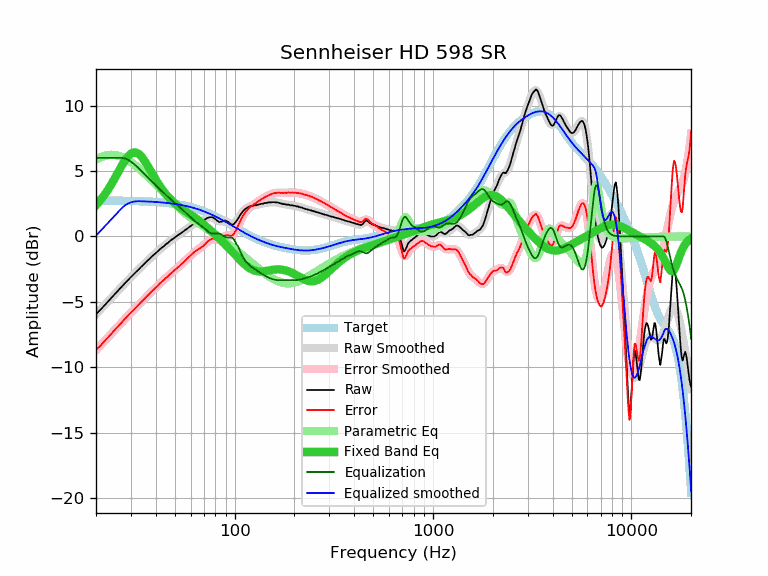

The data file committed next to this chart (first rows):
frequency, raw, error, smoothed, error_smoothed, equalization, parametric_eq, equalized_raw, equalized_smoothed, target
20, -5.92, -8.66, -5.94, -8.68, 6.00, 2.38, 0.08, 0.06, 2.74
21, -5.62, -8.36, -5.60, -8.34, 6.00, 2.75, 0.38, 0.40, 2.74
22, -5.29, -8.03, -5.28, -8.02, 6.00, 3.14, 0.71, 0.72, 2.74
23, -4.97, -7.71, -4.96, -7.70, 6.00, 3.58, 1.03, 1.04, 2.74
24, -4.66, -7.39, -4.66, -7.40, 6.00, 4.03, 1.34, 1.34, 2.73
25, -4.37, -7.10, -4.37, -7.10, 6.00, 4.50, 1.63, 1.63, 2.73
26, -4.09, -6.82, -4.09, -6.82, 6.00, 4.97, 1.91, 1.91, 2.73
27, -3.82, -6.54, -3.83, -6.55, 6.00, 5.41, 2.18, 2.17, 2.72
28, -3.57, -6.29, -3.58, -6.30, 5.95, 5.81, 2.38, 2.38, 2.72
29, -3.33, -6.05, -3.33, -6.05, 5.85, 6.12, 2.52, 2.52, 2.72
30, -3.10, -5.81, -3.10, -5.82, 5.71, 6.33, 2.61, 2.61, 2.71
31, -2.89, -5.60, -2.88, -5.59, 5.54, 6.42, 2.65, 2.66, 2.71
32, -2.68, -5.38, -2.68, -5.38, 5.36, 6.40, 2.68, 2.69, 2.70
33, -2.48, -5.17, -2.47, -5.17, 5.17, 6.28, 2.69, 2.69, 2.69
34, -2.28, -4.97, -2.28, -4.97, 4.97, 6.07, 2.69, 2.69, 2.69
35, -2.10, -4.78, -2.09, -4.77, 4.77, 5.82, 2.67, 2.68, 2.68
36, -1.91, -4.58, -1.92, -4.59, 4.59, 5.52, 2.68, 2.67, 2.67
37, -1.75, -4.41, -1.74, -4.41, 4.41, 5.22, 2.66, 2.66, 2.66
38, -1.57, -4.22, -1.58, -4.23, 4.23, 4.92, 2.66, 2.65, 2.65
39, -1.42, -4.06, -1.42, -4.06, 4.06, 4.62, 2.64, 2.64, 2.64
40, -1.27, -3.90, -1.27, -3.90, 3.90, 4.34, 2.63, 2.63, 2.63
41, -1.13, -3.75, -1.12, -3.74, 3.74, 4.08, 2.61, 2.62, 2.62
42, -0.97, -3.58, -0.99, -3.59, 3.59, 3.83, 2.62, 2.61, 2.61
43, -0.85, -3.45, -0.85, -3.45, 3.45, 3.61, 2.60, 2.60, 2.60
44, -0.74, -3.32, -0.73, -3.31, 3.31, 3.40, 2.57, 2.58, 2.58
45, -0.60, -3.17, -0.61, -3.17, 3.17, 3.22, 2.57, 2.57, 2.57
46, -0.50, -3.05, -0.49, -3.04, 3.04, 3.05, 2.54, 2.55, 2.55
47, -0.37, -2.91, -0.38, -2.91, 2.91, 2.89, 2.54, 2.54, 2.54
48, -0.27, -2.79, -0.27, -2.79, 2.79, 2.75, 2.52, 2.52, 2.52
49, -0.17, -2.67, -0.17, -2.67, 2.67, 2.62, 2.50, 2.50, 2.50
50, -0.07, -2.55, -0.07, -2.56, 2.56, 2.51, 2.49, 2.48, 2.48
51, 0.02, -2.44, 0.02, -2.44, 2.44, 2.40, 2.46, 2.46, 2.46
52, 0.12, -2.32, 0.11, -2.33, 2.33, 2.30, 2.45, 2.44, 2.44
53, 0.19, -2.23, 0.20, -2.22, 2.22, 2.21, 2.41, 2.42, 2.42
54, 0.29, -2.11, 0.29, -2.11, 2.11, 2.12, 2.40, 2.40, 2.40
55, 0.37, -2.00, 0.38, -2.00, 2.00, 2.04, 2.37, 2.37, 2.37
56, 0.46, -1.89, 0.46, -1.89, 1.89, 1.96, 2.35, 2.35, 2.35
57, 0.54, -1.78, 0.55, -1.77, 1.77, 1.88, 2.31, 2.32, 2.32
58, 0.63, -1.67, 0.64, -1.66, 1.66, 1.81, 2.29, 2.30, 2.30
59, 0.71, -1.56, 0.72, -1.55, 1.55, 1.73, 2.26, 2.27, 2.27
60, 0.80, -1.44, 0.79, -1.45, 1.45, 1.66, 2.25, 2.24, 2.24
61, 0.88, -1.33, 0.86, -1.35, 1.35, 1.59, 2.23, 2.21, 2.21
62, 0.94, -1.24, 0.93, -1.26, 1.26, 1.51, 2.20, 2.18, 2.18
63, 1.00, -1.15, 0.98, -1.17, 1.17, 1.44, 2.17, 2.15, 2.15
64, 1.04, -1.08, 1.03, -1.09, 1.09, 1.37, 2.13, 2.12, 2.12
65, 1.08, -1.01, 1.07, -1.02, 1.02, 1.29, 2.10, 2.09, 2.09
66, 1.10, -0.96, 1.11, -0.95, 0.95, 1.21, 2.05, 2.06, 2.06
67, 1.13, -0.89, 1.15, -0.88, 0.88, 1.14, 2.01, 2.02, 2.02
68, 1.17, -0.82, 1.19, -0.80, 0.80, 1.06, 1.97, 1.99, 1.99
69, 1.21, -0.74, 1.23, -0.73, 0.73, 0.98, 1.94, 1.95, 1.95
70, 1.24, -0.68, 1.27, -0.65, 0.65, 0.90, 1.89, 1.92, 1.92
71, 1.30, -0.58, 1.32, -0.56, 0.56, 0.82, 1.86, 1.88, 1.88
72, 1.36, -0.48, 1.36, -0.48, 0.48, 0.74, 1.84, 1.84, 1.84
73, 1.42, -0.39, 1.40, -0.40, 0.40, 0.66, 1.82, 1.81, 1.81
74, 1.45, -0.32, 1.43, -0.33, 0.33, 0.58, 1.78, 1.77, 1.77
75, 1.47, -0.26, 1.45, -0.28, 0.28, 0.50, 1.75, 1.73, 1.73
76, 1.47, -0.22, 1.45, -0.24, 0.24, 0.43, 1.71, 1.69, 1.69
77, 1.47, -0.18, 1.43, -0.22, 0.22, 0.35, 1.69, 1.65, 1.65
78, 1.43, -0.18, 1.40, -0.21, 0.21, 0.27, 1.64, 1.61, 1.61
79, 1.38, -0.19, 1.36, -0.21, 0.21, 0.19, 1.59, 1.57, 1.57
... 553 more rows
